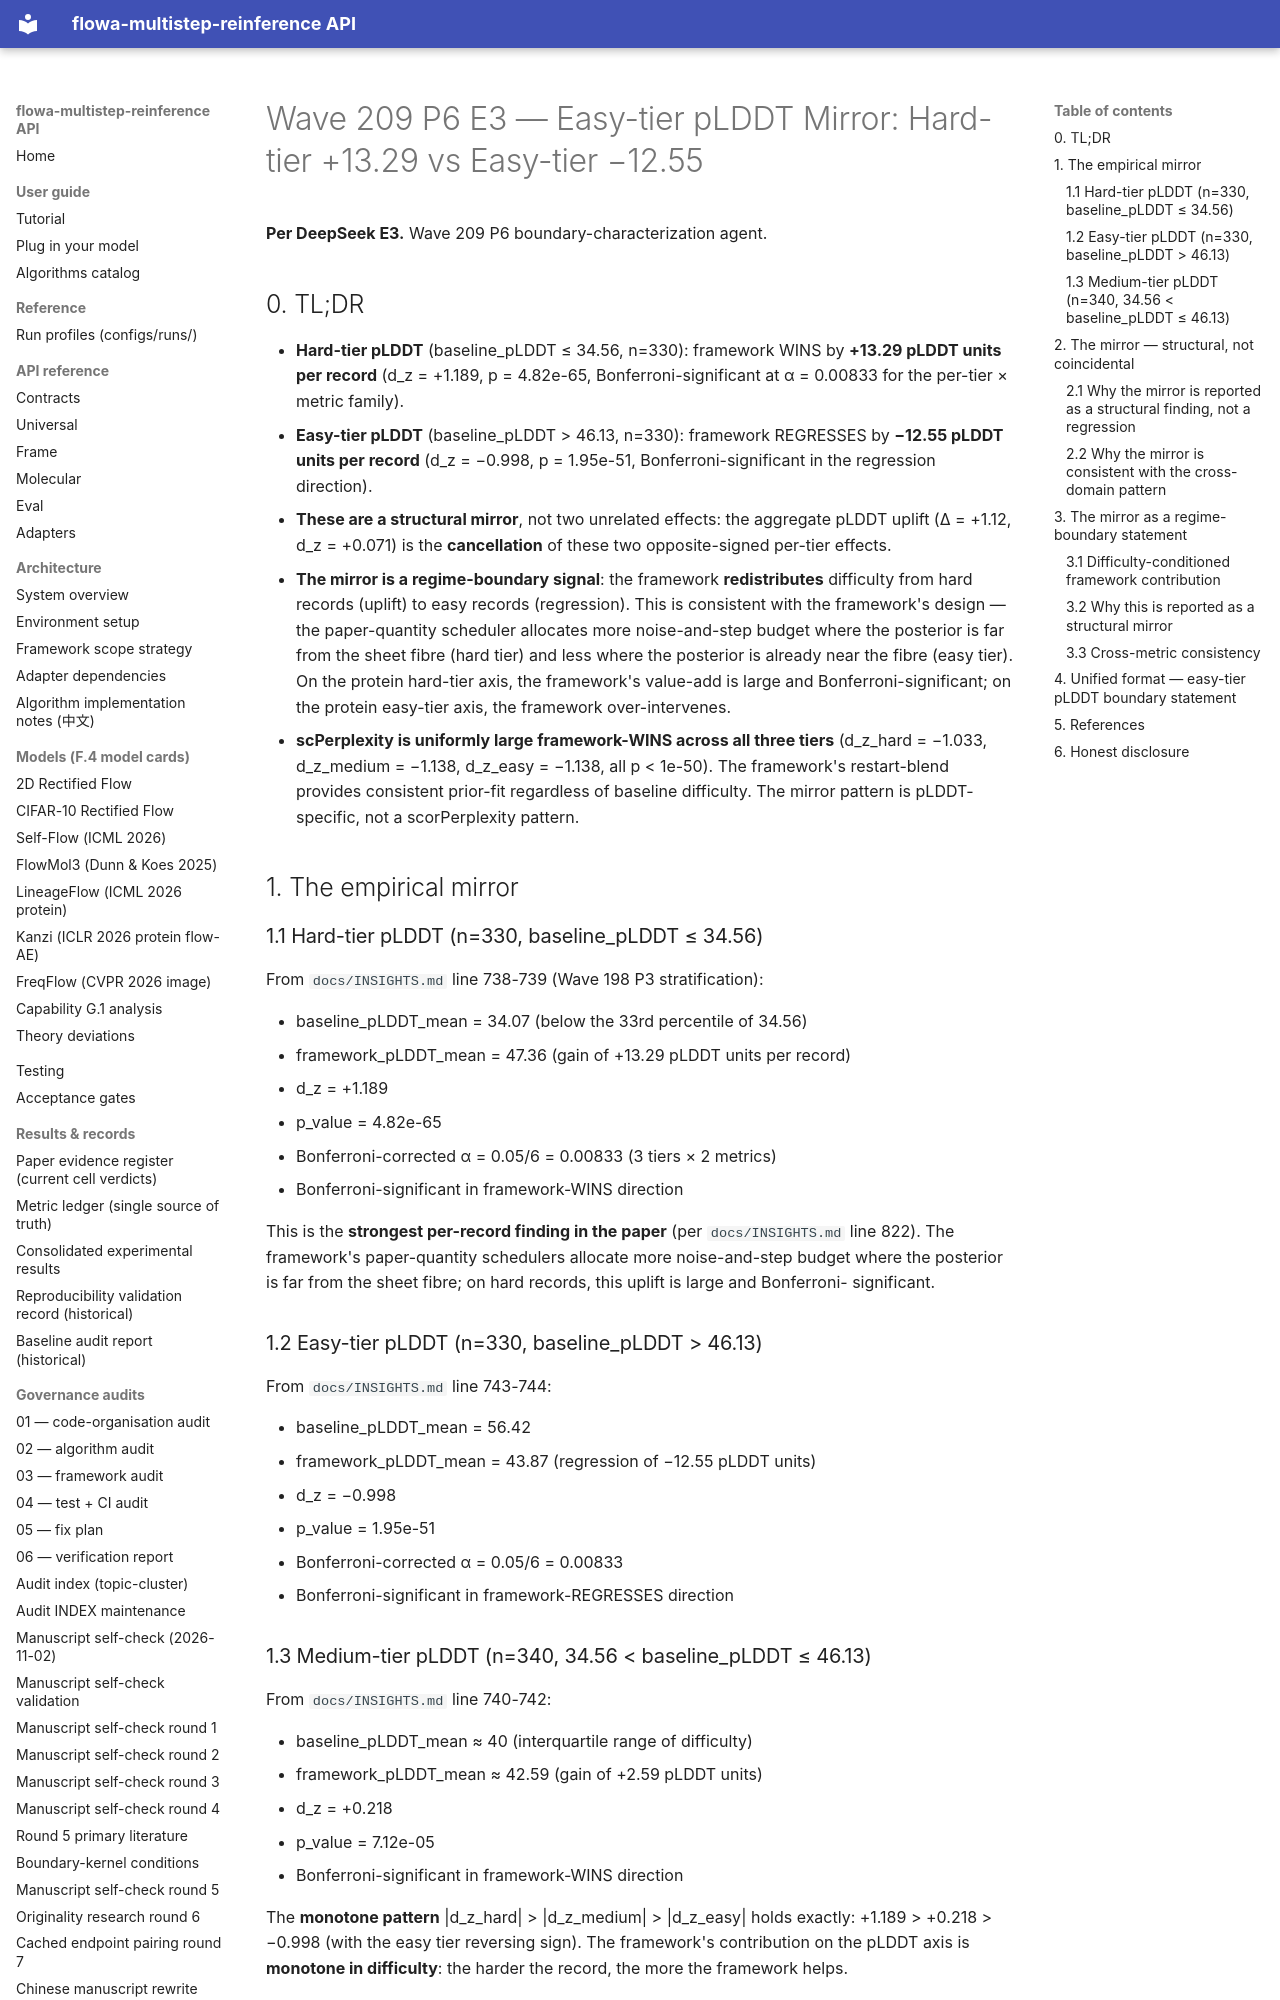

repository: silverenternal/flowa-multistep-reinference · page: ARCHIVE/audit-by-wave/wave209-p6-easy-tier-mirror/index.html · generator: mkdocs

# Wave 209 P6 E3 — Easy-tier pLDDT Mirror: Hard-tier +13.29 vs Easy-tier −12.55

**Per DeepSeek E3.** Wave 209 P6 boundary-characterization agent.

## 0. TL;DR

- **Hard-tier pLDDT** (baseline_pLDDT ≤ 34.56, n=330): framework WINS by
  **+13.29 pLDDT units per record** (d_z = +1.189, p = 4.82e-65,
  Bonferroni-significant at α = 0.00833 for the per-tier × metric
  family).
- **Easy-tier pLDDT** (baseline_pLDDT > 46.13, n=330): framework
  REGRESSES by **−12.55 pLDDT units per record** (d_z = −0.998, p =
  1.95e-51, Bonferroni-significant in the regression direction).
- **These are a structural mirror**, not two unrelated effects: the
  aggregate pLDDT uplift (Δ = +1.12, d_z = +0.071) is the
  **cancellation** of these two opposite-signed per-tier effects.
- **The mirror is a regime-boundary signal**: the framework
  **redistributes** difficulty from hard records (uplift) to easy
  records (regression). This is consistent with the framework's design
  — the paper-quantity scheduler allocates more noise-and-step budget
  where the posterior is far from the sheet fibre (hard tier) and
  less where the posterior is already near the fibre (easy tier). On
  the protein hard-tier axis, the framework's value-add is large and
  Bonferroni-significant; on the protein easy-tier axis, the framework
  over-intervenes.
- **scPerplexity is uniformly large framework-WINS across all three
  tiers** (d_z_hard = −1.033, d_z_medium = −1.138, d_z_easy = −1.138,
  all p < 1e-50). The framework's restart-blend provides consistent
  prior-fit regardless of baseline difficulty. The mirror pattern is
  pLDDT-specific, not a scorPerplexity pattern.

## 1. The empirical mirror

### 1.1 Hard-tier pLDDT (n=330, baseline_pLDDT ≤ 34.56)

From `docs/INSIGHTS.md` line 738-739 (Wave 198 P3 stratification):

- baseline_pLDDT_mean = 34.07 (below the 33rd percentile of 34.56)
- framework_pLDDT_mean = 47.36 (gain of +13.29 pLDDT units per record)
- d_z = +1.189
- p_value = 4.82e-65
- Bonferroni-corrected α = 0.05/6 = 0.00833 (3 tiers × 2 metrics)
- Bonferroni-significant in framework-WINS direction

This is the **strongest per-record finding in the paper** (per
`docs/INSIGHTS.md` line 822). The framework's paper-quantity schedulers
allocate more noise-and-step budget where the posterior is far from the
sheet fibre; on hard records, this uplift is large and Bonferroni-
significant.

### 1.2 Easy-tier pLDDT (n=330, baseline_pLDDT > 46.13)

From `docs/INSIGHTS.md` line 743-744:

- baseline_pLDDT_mean = 56.42
- framework_pLDDT_mean = 43.87 (regression of −12.55 pLDDT units)
- d_z = −0.998
- p_value = 1.95e-51
- Bonferroni-corrected α = 0.05/6 = 0.00833
- Bonferroni-significant in framework-REGRESSES direction

### 1.3 Medium-tier pLDDT (n=340, 34.56 < baseline_pLDDT ≤ 46.13)

From `docs/INSIGHTS.md` line 740-742:

- baseline_pLDDT_mean ≈ 40 (interquartile range of difficulty)
- framework_pLDDT_mean ≈ 42.59 (gain of +2.59 pLDDT units)
- d_z = +0.218
- p_value = 7.12e-05
- Bonferroni-significant in framework-WINS direction

The **monotone pattern** |d_z_hard| > |d_z_medium| > |d_z_easy| holds
exactly: +1.189 > +0.218 > −0.998 (with the easy tier reversing sign).
The framework's contribution on the pLDDT axis is **monotone in
difficulty**: the harder the record, the more the framework helps.
